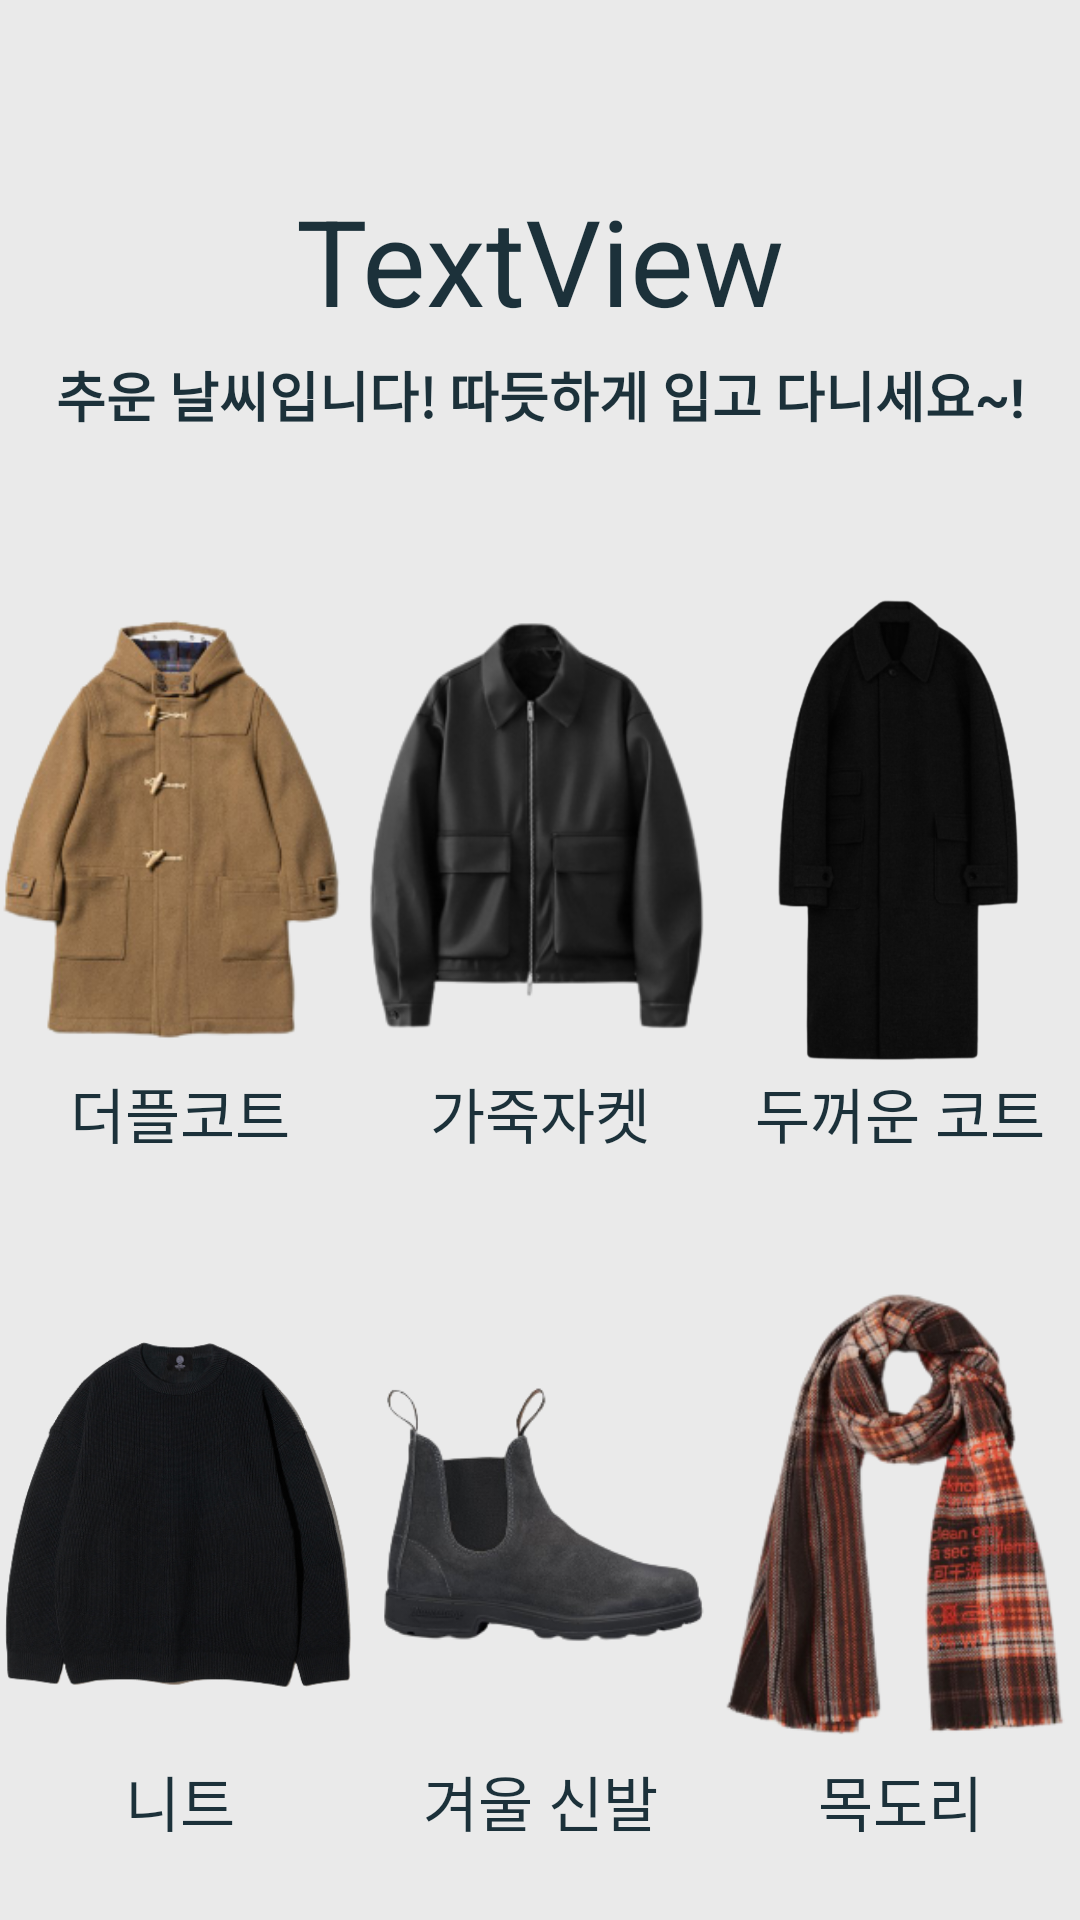

Produce the Android XML layout that renders to this screen, including the resource entries it uses.
<!-- AndroidManifest.xml: application theme Theme.Filebase_viewcloset -->
<!-- res/layout/activity_temperature_clothing2.xml -->
<?xml version="1.0" encoding="utf-8"?>
<LinearLayout xmlns:android="http://schemas.android.com/apk/res/android"
    xmlns:app="http://schemas.android.com/apk/res-auto"
    xmlns:tools="http://schemas.android.com/tools"
    android:layout_width="match_parent"
    android:layout_height="match_parent"
    android:background="@color/ea"
    android:orientation="vertical">

    <LinearLayout
        android:id="@+id/linearLayout8"
        android:layout_width="match_parent"
        android:layout_height="wrap_content"
        android:orientation="vertical">

        <ImageView
            android:id="@+id/btn_back"
            android:layout_width="30dp"
            android:layout_height="30dp"
            android:layout_gravity="left"

            android:layout_marginVertical="15dp"
            android:layout_marginLeft="20dp"
            android:background="@color/ea"
            app:srcCompat="@drawable/back" />

        <TextView
            android:id="@+id/textView9"
            android:layout_width="match_parent"
            android:layout_height="wrap_content"
            android:gravity="center"
            android:paddingBottom="5dp"
            android:text="TextView"
            android:textColor="@color/bluegray"
            android:textSize="40sp" />
    </LinearLayout>


    <LinearLayout
        android:id="@+id/linearLayout4"
        android:layout_width="match_parent"
        android:layout_height="wrap_content"
        android:orientation="horizontal">

        <TextView
            android:id="@+id/textView"
            android:layout_width="wrap_content"
            android:layout_height="wrap_content"
            android:layout_weight="1"
            android:gravity="center"
            android:text="추운 날씨입니다! 따듯하게 입고 다니세요~!"
            android:textColor="@color/bluegray"
            android:textSize="18sp"
            android:textStyle="bold" />
    </LinearLayout>

    <TextView
        android:layout_width="match_parent"
        android:layout_height="wrap_content"
        android:layout_marginTop="20dp"
        android:gravity="center"
        android:paddingBottom="10sp"
        android:textColor="@color/bluegray"
        android:textSize="16sp" />

    <LinearLayout
        android:id="@+id/linearLayout2"
        android:layout_width="match_parent"
        android:layout_height="wrap_content"
        android:orientation="vertical">

        <LinearLayout
            android:layout_width="match_parent"
            android:layout_height="match_parent"
            android:layout_marginBottom="25dp"
            android:layout_weight="1"
            android:orientation="horizontal"
            android:paddingBottom="15dp">

            <LinearLayout
                android:id="@+id/layout1"
                android:layout_width="match_parent"
                android:layout_height="match_parent"
                android:layout_weight="1"
                android:orientation="vertical">

                <ImageView
                    android:id="@+id/imageView"
                    android:layout_width="match_parent"
                    android:layout_height="160dp"
                    app:srcCompat="@drawable/t_2_1" />

                <TextView
                    android:id="@+id/textView2"
                    android:layout_width="match_parent"
                    android:layout_height="match_parent"
                    android:gravity="center"
                    android:text="더플코트"
                    android:textColor="@color/bluegray"
                    android:textSize="20sp" />
            </LinearLayout>

            <LinearLayout
                android:id="@+id/layout2"
                android:layout_width="match_parent"
                android:layout_height="match_parent"
                android:layout_weight="1"
                android:orientation="vertical">

                <ImageView
                    android:id="@+id/imageView2"
                    android:layout_width="match_parent"
                    android:layout_height="160dp"
                    app:srcCompat="@drawable/t_2_2" />

                <TextView
                    android:id="@+id/textView4"
                    android:layout_width="match_parent"
                    android:layout_height="match_parent"
                    android:gravity="center"
                    android:text="가죽자켓"
                    android:textColor="@color/bluegray"
                    android:textSize="20sp" />

            </LinearLayout>

            <LinearLayout
                android:id="@+id/layout3"
                android:layout_width="match_parent"
                android:layout_height="match_parent"
                android:layout_weight="1"
                android:orientation="vertical">

                <ImageView
                    android:id="@+id/imageView3"
                    android:layout_width="match_parent"
                    android:layout_height="160dp"
                    app:srcCompat="@drawable/t_1_3" />

                <TextView
                    android:id="@+id/textView5"
                    android:layout_width="match_parent"
                    android:layout_height="match_parent"
                    android:gravity="center"
                    android:text="두꺼운 코트"
                    android:textColor="@color/bluegray"
                    android:textSize="20sp" />
            </LinearLayout>

        </LinearLayout>

        <LinearLayout
            android:layout_width="match_parent"
            android:layout_height="match_parent"
            android:layout_weight="1"
            android:orientation="horizontal">

            <LinearLayout
                android:id="@+id/layout4"
                android:layout_width="match_parent"
                android:layout_height="match_parent"
                android:layout_weight="1"
                android:orientation="vertical">

                <ImageView
                    android:id="@+id/imageView4"
                    android:layout_width="match_parent"
                    android:layout_height="160dp"
                    app:srcCompat="@drawable/t_1_4" />

                <TextView
                    android:id="@+id/textView6"
                    android:layout_width="match_parent"
                    android:layout_height="match_parent"
                    android:gravity="center"
                    android:text="니트"
                    android:textColor="@color/bluegray"
                    android:textSize="20sp" />
            </LinearLayout>

            <LinearLayout
                android:id="@+id/layout5"
                android:layout_width="match_parent"
                android:layout_height="match_parent"
                android:layout_weight="1"
                android:orientation="vertical">

                <ImageView
                    android:id="@+id/imageView5"
                    android:layout_width="match_parent"
                    android:layout_height="160dp"
                    app:srcCompat="@drawable/t_2_5" />

                <TextView
                    android:id="@+id/textView7"
                    android:layout_width="match_parent"
                    android:layout_height="match_parent"
                    android:gravity="center"
                    android:text="겨울 신발"
                    android:textColor="@color/bluegray"
                    android:textSize="20sp" />
            </LinearLayout>

            <LinearLayout
                android:id="@+id/layout6"
                android:layout_width="match_parent"
                android:layout_height="match_parent"
                android:layout_weight="1"
                android:orientation="vertical">

                <ImageView
                    android:id="@+id/imageView6"
                    android:layout_width="match_parent"
                    android:layout_height="160dp"
                    app:srcCompat="@drawable/t_2_6" />

                <TextView
                    android:id="@+id/textView8"
                    android:layout_width="match_parent"
                    android:layout_height="match_parent"
                    android:gravity="center"
                    android:text="목도리"
                    android:textColor="@color/bluegray"
                    android:textSize="20sp" />
            </LinearLayout>
        </LinearLayout>

    </LinearLayout>


</LinearLayout>
<!-- resources referenced by this layout -->
<resources>
  <color name="bluegray">#1c313a</color>
  <color name="ea">#eaeaea</color>
  <!-- drawable t_1_3: png bitmap (drawable-v24, 78866 bytes) -->
  <!-- drawable t_1_4: png bitmap (drawable-v24, 148848 bytes) -->
  <!-- drawable t_2_1: png bitmap (drawable-v24, 58962 bytes) -->
  <!-- drawable t_2_2: png bitmap (drawable-v24, 32657 bytes) -->
  <!-- drawable t_2_5: png bitmap (drawable-v24, 27473 bytes) -->
  <!-- drawable t_2_6: png bitmap (drawable-v24, 89933 bytes) -->
  <style name="Theme.Filebase_viewcloset" parent="Theme.AppCompat.DayNight.DarkActionBar">
          
          <item name="colorPrimary">@color/purple_500</item>
          <item name="colorPrimaryVariant">@color/bluegray</item>
          <item name="colorOnPrimary">@color/white</item>
          
          <item name="colorSecondary">@color/teal_200</item>
          <item name="colorSecondaryVariant">@color/teal_700</item>
          <item name="colorOnSecondary">@color/black</item>
          
          <item name="android:statusBarColor" tools:targetApi="l">?attr/colorPrimaryVariant</item>
          
          <item name="windowNoTitle">true</item>
      </style>
  <color name="purple_500">#FF6200EE</color>
  <color name="white">#FFFFFFFF</color>
  <color name="teal_200">#FF03DAC5</color>
  <color name="teal_700">#FF018786</color>
  <color name="black">#FF000000</color>
</resources>
